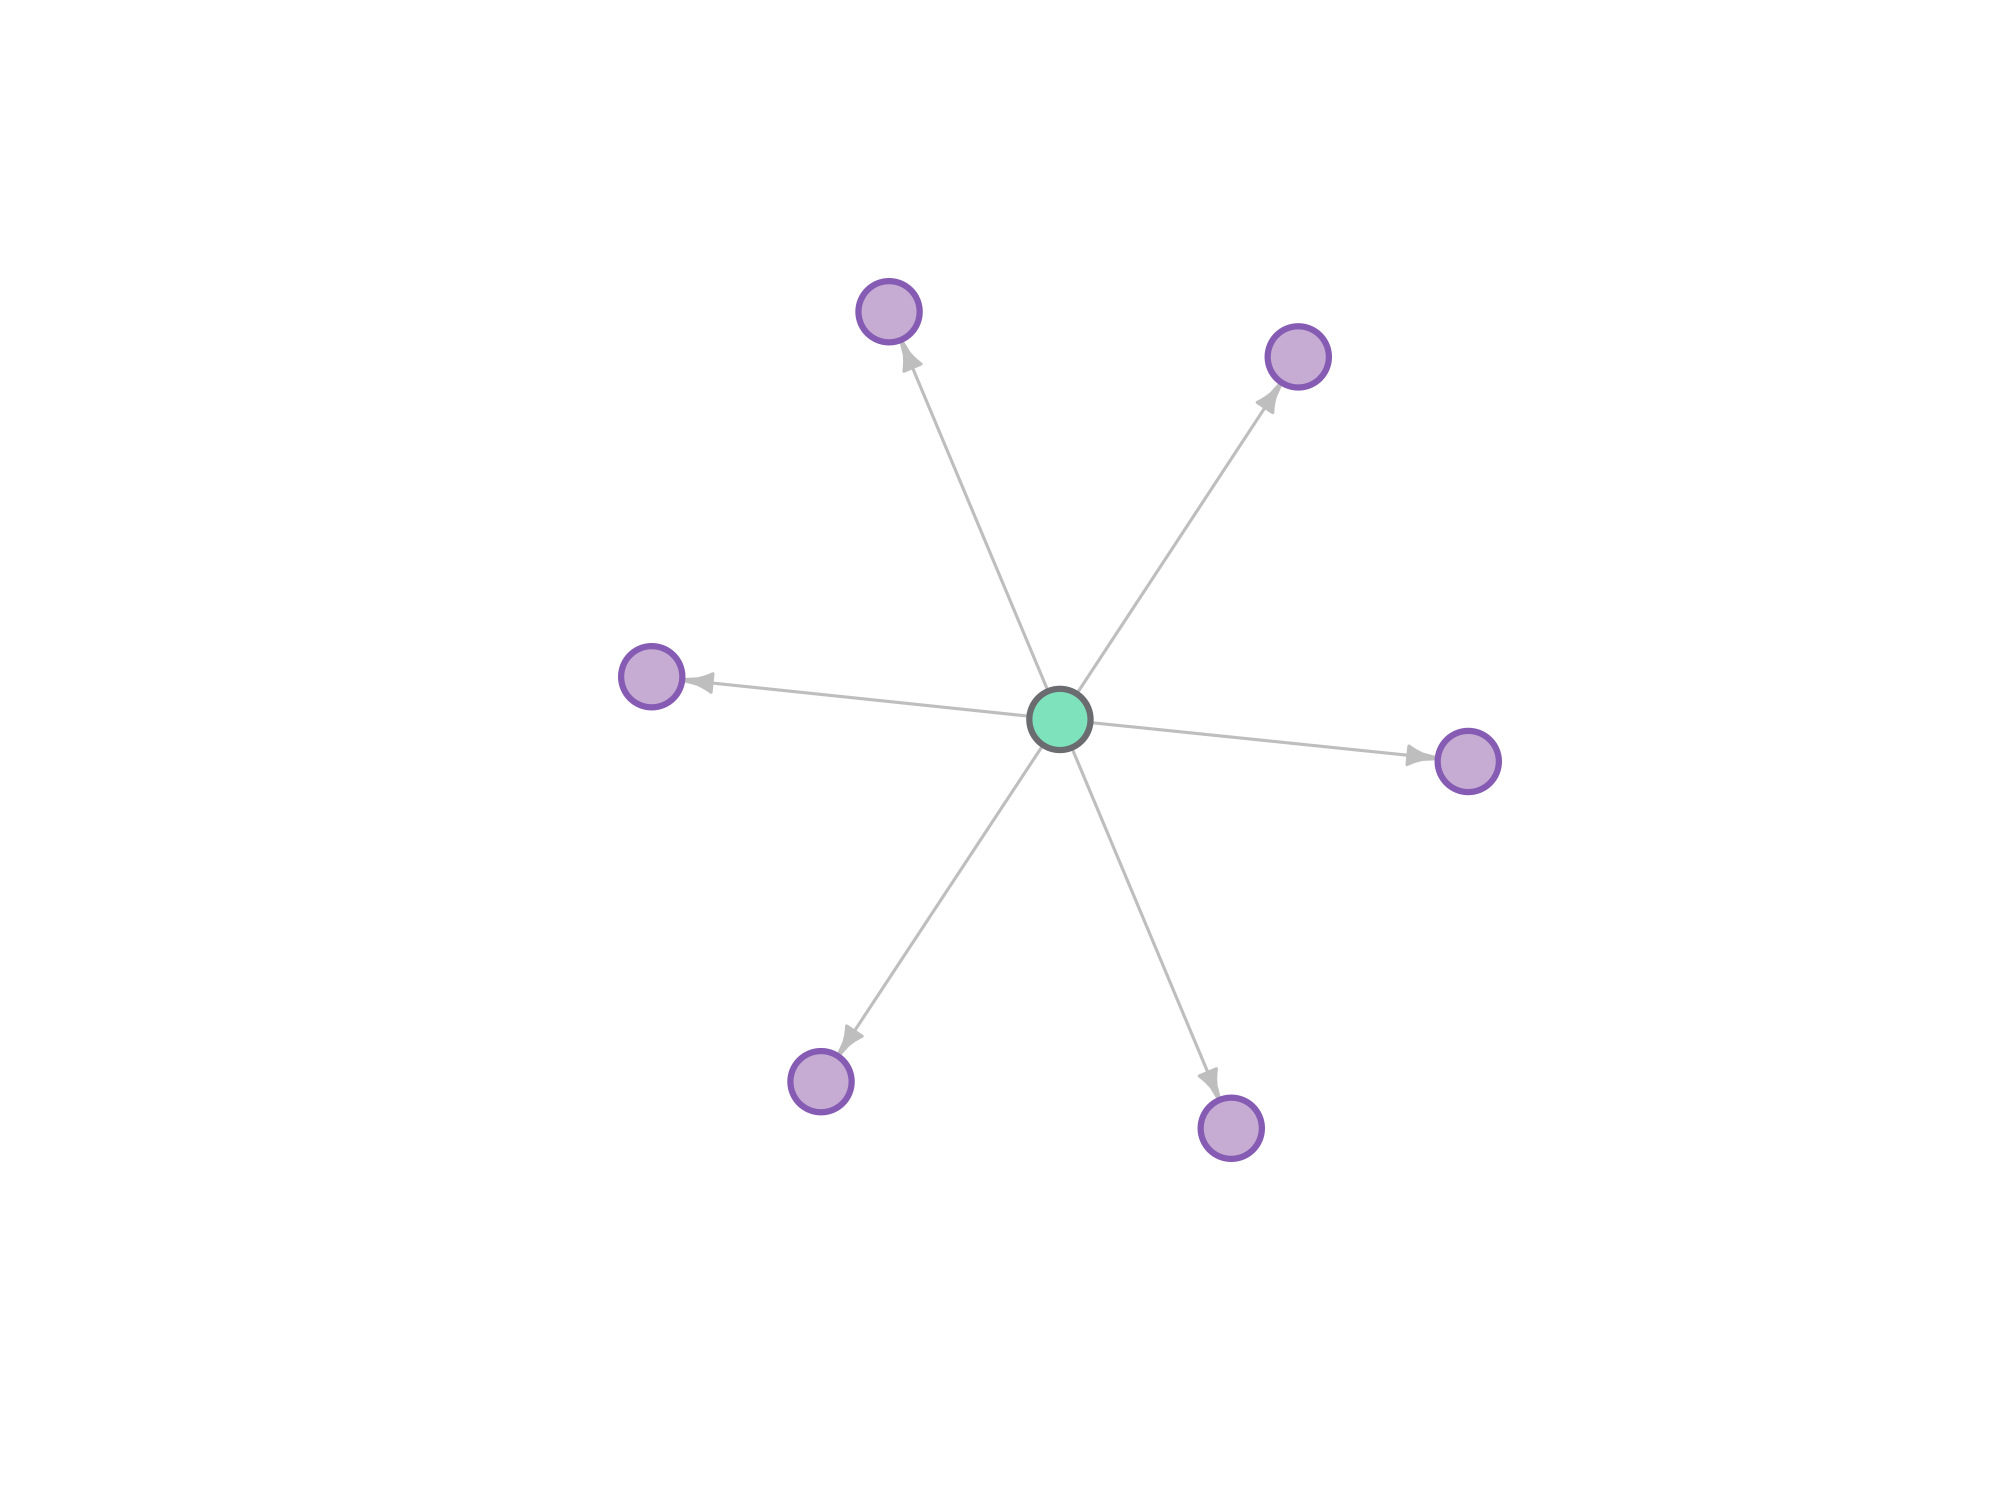

The table this chart was drawn from, first rows:
Solyc05g007210	Solyc01g101240	2	1
Solyc05g007210	Solyc02g088390	2	1
Solyc05g007210	Solyc03g116060	2	1
Solyc05g007210	Solyc09g008840	2	1
Solyc05g007210	Solyc11g008680	2	1
Solyc05g007210	Solyc11g011020	2	1
